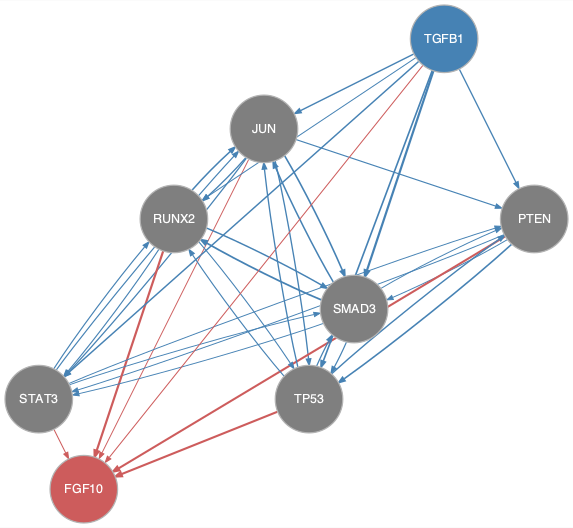

Data behind this chart, as committed beside it:
from	to
JUN	PTEN
JUN	RUNX2
JUN	SMAD3
JUN	STAT3
JUN	TP53
PTEN	SMAD3
PTEN	STAT3
PTEN	TP53
RUNX2	JUN
RUNX2	SMAD3
RUNX2	STAT3
RUNX2	TP53
SMAD3	JUN
SMAD3	PTEN
SMAD3	RUNX2
SMAD3	STAT3
SMAD3	TP53
STAT3	JUN
STAT3	PTEN
STAT3	RUNX2
STAT3	SMAD3
TGFB1	JUN
TGFB1	PTEN
TGFB1	RUNX2
TGFB1	SMAD3
TGFB1	STAT3
TGFB1	TP53
TP53	JUN
TP53	PTEN
TP53	RUNX2
TP53	SMAD3
JUN	FGF10
PTEN	FGF10
RUNX2	FGF10
STAT3	FGF10
TGFB1	FGF10
TP53	FGF10
